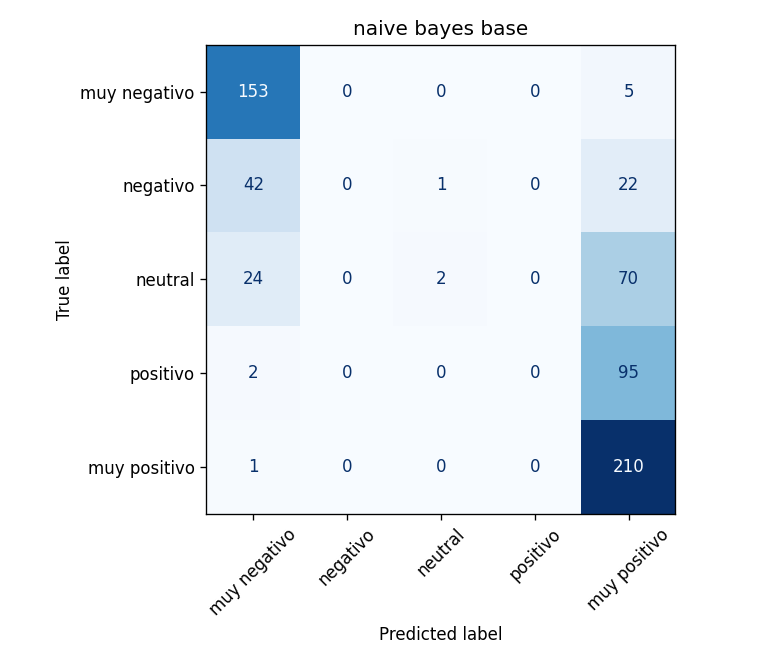

The file beside this chart, header and first rows:
, muy negativo, negativo, neutral, positivo, muy positivo
muy negativo, 153, 0, 0, 0, 5
negativo, 42, 0, 1, 0, 22
neutral, 24, 0, 2, 0, 70
positivo, 2, 0, 0, 0, 95
muy positivo, 1, 0, 0, 0, 210
